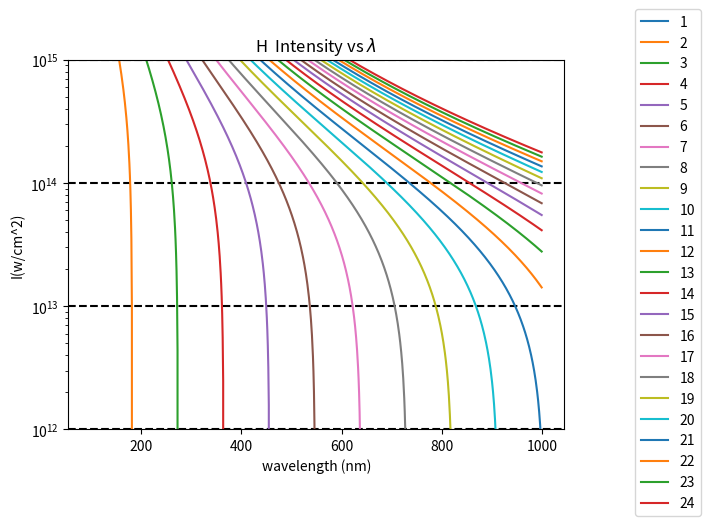

The matplotlib source for this figure:
import matplotlib.pyplot as plt
import matplotlib.transforms as transforms
import numpy as np; np.random.seed(42)

for i in range(12,16,1):
    plt.axhline(10**i, color='k', linestyle='--')


for i in range(1,25,1):

    x = np.arange(100,1000, 1)
    y = (4*(45.6/x)*(45.6/x)*(i * 45.6/x + -0.5))/(2.8*10**-17)
    plt.ylim(10**12,10**15)
    plt.semilogy(x, y, label = i)
    plt.legend(bbox_to_anchor=(1, 1),
           bbox_transform=plt.gcf().transFigure)



plt.title('H  Intensity vs $\lambda$')
plt.ylabel('I(w/cm^2)')
plt.xlabel('wavelength (nm)')
plt.show()
